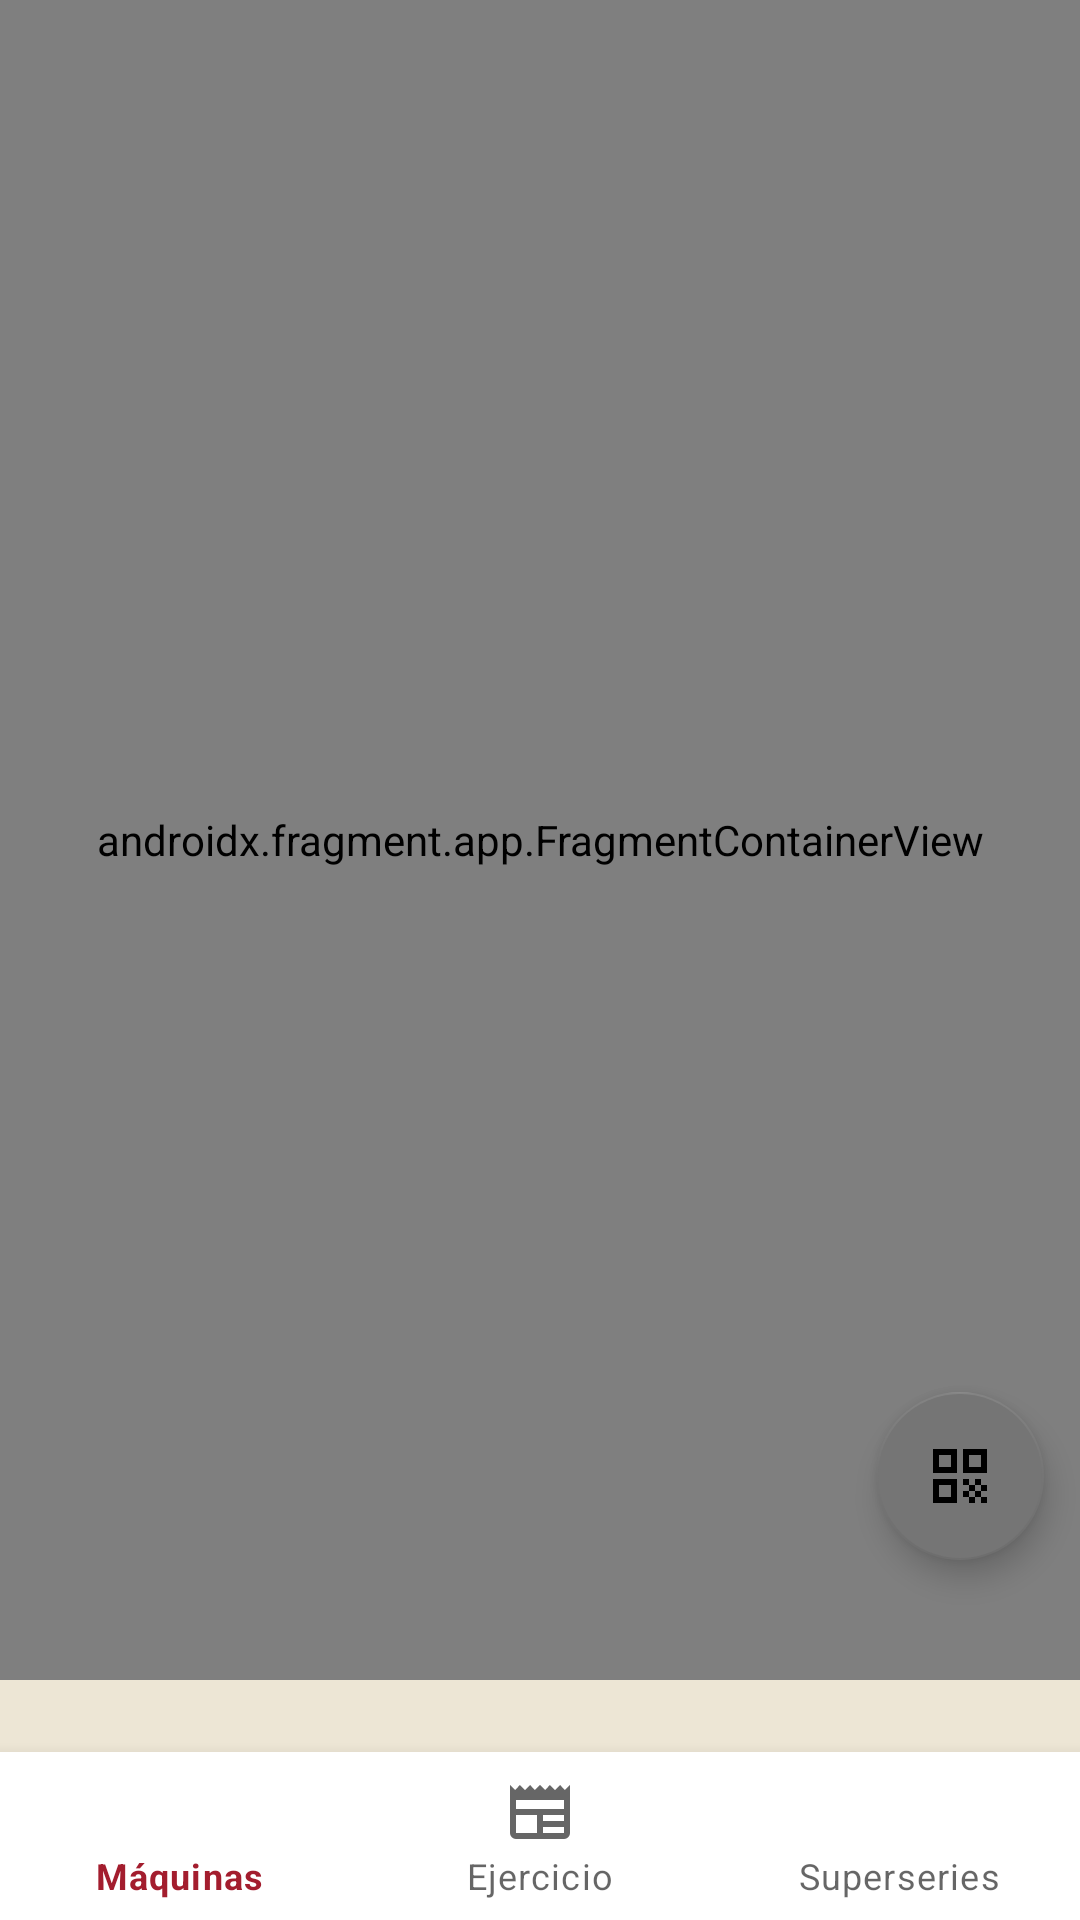

Reconstruct the res/layout file that produces this screen, plus the resources it refers to.
<!-- AndroidManifest.xml: application theme Theme.FalconFitUser -->
<!-- res/layout/activity_main.xml -->
<?xml version="1.0" encoding="utf-8"?>
<androidx.constraintlayout.widget.ConstraintLayout
    xmlns:android="http://schemas.android.com/apk/res/android"
    xmlns:app="http://schemas.android.com/apk/res-auto"
    android:id="@+id/container"
    android:layout_width="match_parent"
    android:layout_height="match_parent"
    android:background="@color/background">

    <androidx.fragment.app.FragmentContainerView
        android:id="@+id/nav_host_fragment_activity_main"
        android:name="androidx.navigation.fragment.NavHostFragment"
        android:layout_width="match_parent"
        android:layout_height="match_parent"
        android:layout_marginBottom="80dp"
        app:layout_constraintTop_toTopOf="parent"
        app:layout_constraintStart_toStartOf="parent"
        app:layout_constraintEnd_toEndOf="parent"
        app:layout_constraintBottom_toTopOf="@id/bottom_navigation"
        app:defaultNavHost="true"
        app:navGraph="@navigation/nav_graph" />


    <com.google.android.material.bottomnavigation.BottomNavigationView
        android:id="@+id/bottom_navigation"
        android:layout_width="match_parent"
        android:layout_height="wrap_content"
        app:layout_constraintStart_toStartOf="parent"
        app:layout_constraintEnd_toEndOf="parent"
        app:layout_constraintBottom_toBottomOf="parent"
        app:menu="@menu/bottom_navigation_menu"
        android:layout_gravity="bottom"/>

    <com.google.android.material.floatingactionbutton.FloatingActionButton
        android:id="@+id/btnScanner"
        android:layout_width="wrap_content"
        android:layout_height="wrap_content"
        android:layout_gravity="center"
        android:contentDescription="@string/scan_button"
        app:layout_constraintEnd_toEndOf="parent"
        app:layout_constraintBottom_toBottomOf="parent"
        android:layout_marginBottom="120dp"
        android:layout_marginEnd="12dp"
        app:srcCompat="@drawable/ic_scanner"
        app:tint="@color/text_primary"
        app:backgroundTint="@color/text_secondary"
        app:fabSize="normal"
        app:shapeAppearanceOverlay="@style/ShapeAppearance.Material3.Corner.Full" />

</androidx.constraintlayout.widget.ConstraintLayout>
<!-- resources referenced by this layout -->
<resources>
  <color name="background">#EDE6D5</color>
  <color name="text_primary">#000000</color>
  <color name="text_secondary">#757575</color>
  <!-- drawable ic_scanner (drawable) -->
  <vector xmlns:android="http://schemas.android.com/apk/res/android"
      android:width="24dp"
      android:height="24dp"
      android:viewportWidth="960"
      android:viewportHeight="960">
    <path
        android:pathData="M120,440v-320h320v320L120,440ZM200,360h160v-160L200,200v160ZM120,840v-320h320v320L120,840ZM200,760h160v-160L200,600v160ZM520,440v-320h320v320L520,440ZM600,360h160v-160L600,200v160ZM760,840v-80h80v80h-80ZM520,600v-80h80v80h-80ZM600,680v-80h80v80h-80ZM520,760v-80h80v80h-80ZM600,840v-80h80v80h-80ZM680,760v-80h80v80h-80ZM680,600v-80h80v80h-80ZM760,680v-80h80v80h-80Z"
        android:fillColor="#FFFFFF"/>
  </vector>
  <string name="scan_button">Botón escanear</string>
  <style name="Theme.FalconFitUser" parent="Base.Theme.FalconFitUser">
          
          <item name="colorPrimary">@color/primary</item>
          <item name="colorPrimaryVariant">@color/primary_variant</item>
          <item name="colorSecondary">@color/secondary</item>
          <item name="colorSecondaryVariant">@color/secondary_variant</item>
          <item name="colorAccent">@color/accent</item>
          <item name="colorError">@color/error</item>
  
          
          <item name="android:colorBackground">@color/background</item>
          <item name="colorSurface">@color/surface</item>
  
          
          <item name="colorOnPrimary">@color/white</item>
          <item name="colorOnSecondary">@color/white</item>
          <item name="colorOnBackground">@color/text_primary</item>
          <item name="colorOnSurface">@color/text_primary</item>
          <item name="colorOnError">@color/white</item>
  
          
          <item name="android:textColorPrimary">@color/text_primary</item>
          <item name="android:textColorSecondary">@color/text_secondary</item>
          <item name="android:textColorTertiary">@color/text_tertiary</item>
  
          
          <item name="android:statusBarColor">@color/primary_variant</item>
          <item name="android:windowLightStatusBar">false</item>
  
          
          <item name="colorControlHighlight">#40CCCCCC</item>
      </style>
  <style name="Base.Theme.FalconFitUser" parent="Theme.MaterialComponents.DayNight.NoActionBar">
      </style>
  <color name="primary">#A31D2E</color>
  <color name="primary_variant">#8B1A1A</color>
  <color name="secondary">#6E7C7C</color>
  <color name="secondary_variant">#4D79B6</color>
  <color name="accent">#D4AF37</color>
  <color name="error">#B00020</color>
  <color name="surface">#FFFFFF</color>
  <color name="white">#FFFFFF</color>
  <color name="text_tertiary">#A9A9A9</color>
</resources>
